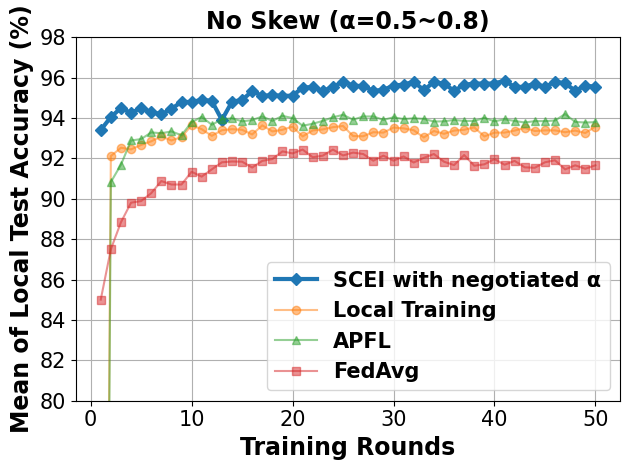

Write the Python code that produced this figure.
# -*- coding: UTF-8 -*-

# For ubuntu env error: findfont: Font family ['Times New Roman'] not found. Falling back to DejaVu Sans.
# ```bash
# sudo apt-get install msttcorefonts
# rm -rf ~/.cache/matplotlib
# ```
import sys

import matplotlib.pyplot as plt
import matplotlib.font_manager as font_manager
from matplotlib import cycler

x = [1, 2, 3, 4, 5, 6, 7, 8, 9, 10, 11, 12, 13, 14, 15, 16, 17, 18, 19, 20, 21, 22, 23, 24, 25, 26, 27, 28, 29, 30, 31,
     32, 33, 34, 35, 36, 37, 38, 39, 40, 41, 42, 43, 44, 45, 46, 47, 48, 49, 50]

fed_server = [93.41, 94.05, 94.5, 94.25, 94.51, 94.3, 94.19, 94.45, 94.81, 94.79, 94.91, 94.85, 93.91, 94.81, 94.9, 95.33, 95.1, 95.14, 95.1, 95.11, 95.51, 95.54, 95.35, 95.54, 95.81, 95.61, 95.58, 95.35, 95.4, 95.61, 95.66, 95.8, 95.39, 95.78, 95.71, 95.35, 95.65, 95.71, 95.71, 95.71, 95.86, 95.54, 95.55, 95.71, 95.54, 95.8, 95.72, 95.36, 95.6, 95.56]
main_fed_localA = [15.06, 90.83, 91.69, 92.89, 92.96, 93.29, 93.25, 93.34, 93.15, 93.8, 94.06, 93.67, 93.94, 93.99, 93.84, 93.9, 94.08, 93.86, 94.11, 94.0, 93.62, 93.72, 93.86, 94.04, 94.16, 93.92, 94.08, 94.08, 93.91, 94.04, 93.95, 93.99, 93.96, 93.83, 93.84, 93.91, 93.86, 93.86, 94.01, 93.84, 93.94, 93.86, 93.78, 93.85, 93.85, 93.88, 94.2, 93.81, 93.78, 93.8]
main_fed = [85.01, 87.5, 88.84, 89.81, 89.89, 90.28, 90.88, 90.71, 90.71, 91.34, 91.1, 91.46, 91.81, 91.85, 91.84, 91.55, 91.88, 91.97, 92.35, 92.25, 92.44, 92.06, 92.14, 92.44, 92.15, 92.29, 92.22, 91.89, 92.14, 91.89, 92.1, 91.8, 92.03, 92.22, 91.84, 91.67, 92.17, 91.64, 91.71, 91.97, 91.69, 91.88, 91.56, 91.54, 91.81, 91.91, 91.46, 91.66, 91.49, 91.66]
main_nn = [22.75, 92.12, 92.53, 92.45, 92.67, 92.85, 93.09, 92.89, 93.06, 93.64, 93.45, 93.12, 93.4, 93.45, 93.42, 93.19, 93.64, 93.34, 93.42, 93.58, 93.09, 93.39, 93.44, 93.55, 93.61, 93.11, 93.1, 93.3, 93.28, 93.53, 93.49, 93.4, 93.04, 93.36, 93.22, 93.38, 93.42, 93.54, 93.09, 93.28, 93.28, 93.38, 93.51, 93.36, 93.39, 93.39, 93.3, 93.38, 93.26, 93.58]

fig, axes = plt.subplots()

legendFont = font_manager.FontProperties(family='Times New Roman', weight='bold', style='normal', size=15)
xylabelFont = font_manager.FontProperties(family='Times New Roman', weight='bold', style='normal', size=17)
csXYLabelFont = {'fontproperties': xylabelFont}
titleFont = font_manager.FontProperties(family='Times New Roman', weight='bold', style='normal', size=17)
csTitleFont = {'fontproperties': titleFont}
plt.title("No Skew (α=0.5~0.8)", **csTitleFont)

markers = ["D", "o", "^", "s", "*", "X", "d", "x", "1", "|"]
axes.set_prop_cycle(cycler(color=plt.get_cmap('tab10').colors, marker=markers))
axes.plot(x, fed_server, label="SCEI with negotiated α", linewidth=3)
axes.plot(x, main_nn, label="Local Training", alpha=0.5)
axes.plot(x, main_fed_localA, label="APFL", alpha=0.5)
axes.plot(x, main_fed, label="FedAvg", alpha=0.5)

axes.set_xlabel("Training Rounds", **csXYLabelFont)
axes.set_ylabel("Mean of Local Test Accuracy (%)", **csXYLabelFont)

plt.xticks(family='Times New Roman', fontsize=15)
plt.yticks(family='Times New Roman', fontsize=15)
plt.tight_layout()
plt.ylim(80, 98)
plt.legend(prop=legendFont)
plt.grid()
if len(sys.argv) == 3 and sys.argv[1] and sys.argv[1] == "save":
    plt.savefig(sys.argv[2])
else:
    plt.show()
